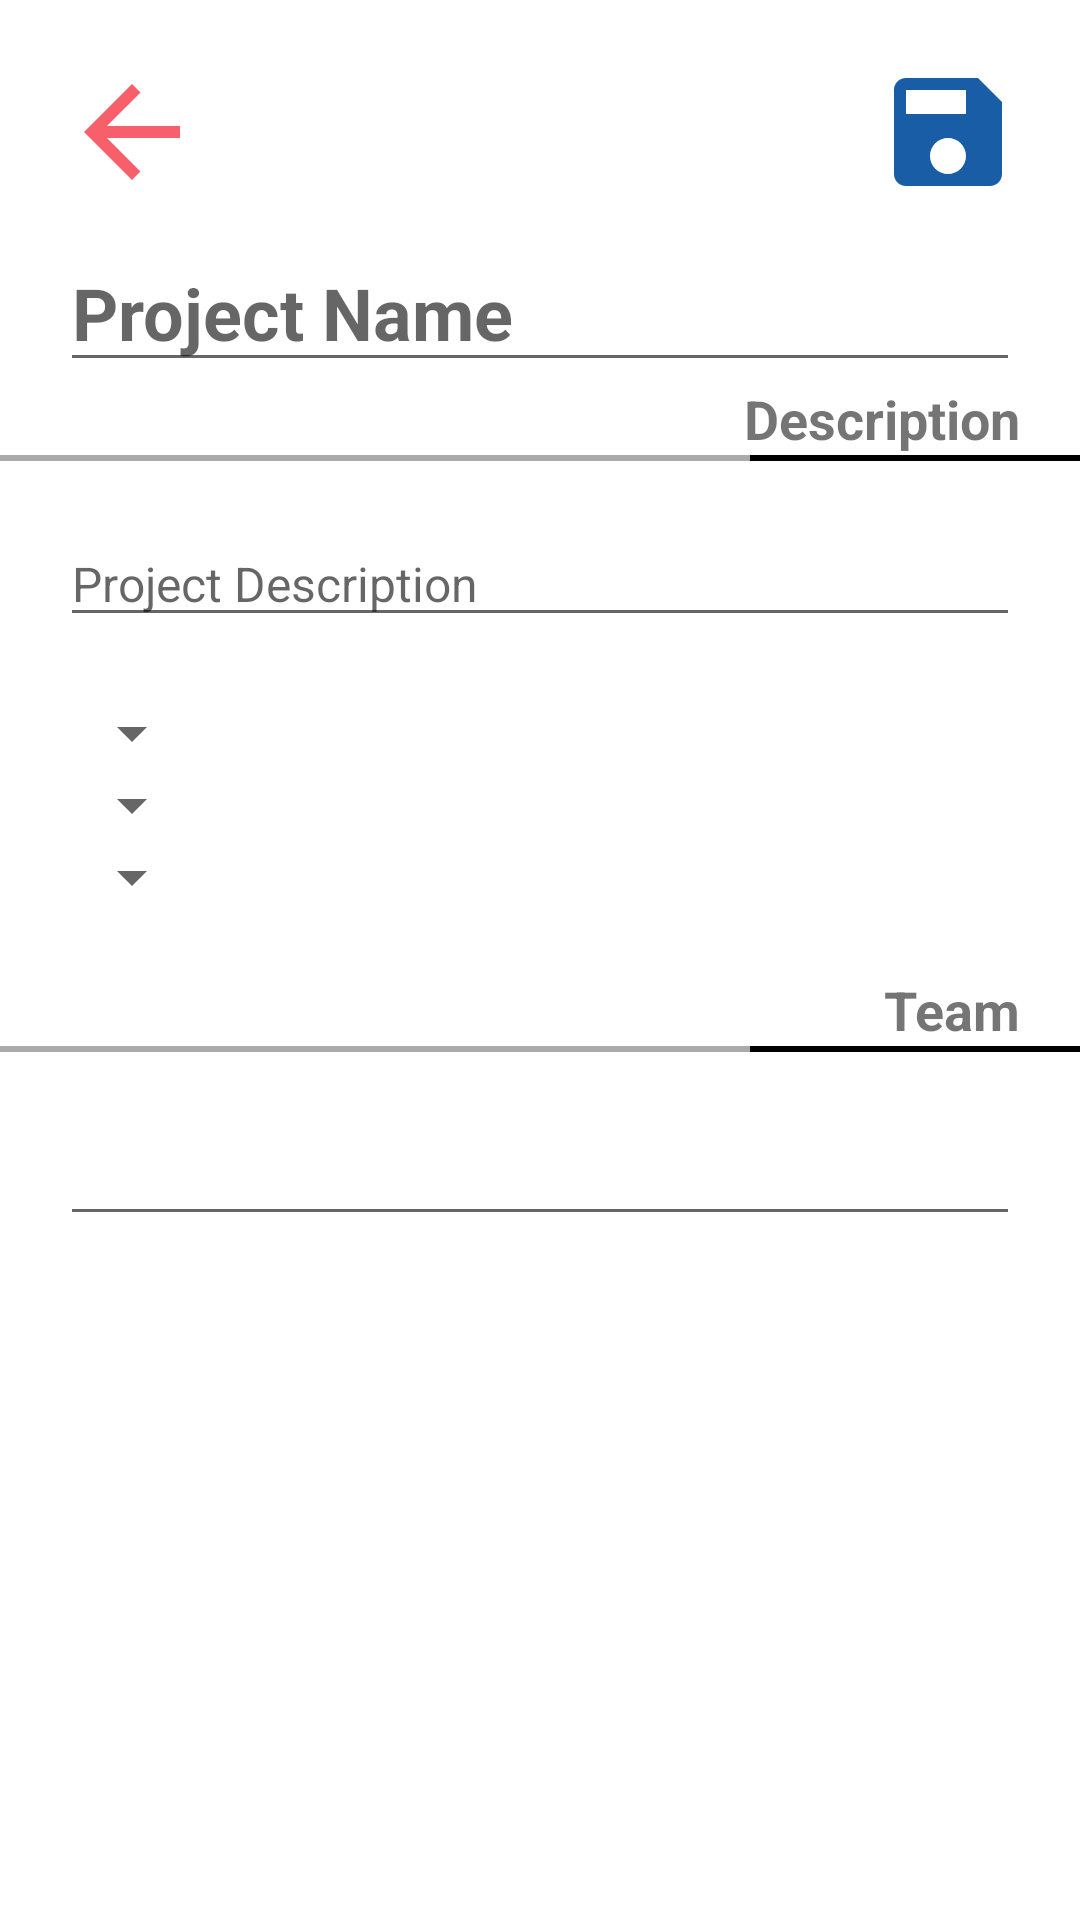

Produce the Android XML layout that renders to this screen, including the resource entries it uses.
<!-- AndroidManifest.xml: application theme Theme.KanPlan -->
<!-- res/layout/activity_create_project.xml -->
<?xml version="1.0" encoding="utf-8"?>
<RelativeLayout xmlns:android="http://schemas.android.com/apk/res/android"
    xmlns:app="http://schemas.android.com/apk/res-auto"
    xmlns:tools="http://schemas.android.com/tools"
    android:layout_width="match_parent"
    android:layout_height="match_parent"
    tools:context=".UI.CreateProjectActivity">


    <com.google.android.material.imageview.ShapeableImageView
        android:id="@+id/Image_CreateProject_backArrow"
        android:layout_width="wrap_content"
        android:layout_height="wrap_content"
        android:src="@drawable/baseline_arrow_back_24"
        android:layout_marginTop="20dp"
        android:layout_marginLeft="20dp"/>

    <com.google.android.material.imageview.ShapeableImageView
        android:id="@+id/Image_CreateProject_saveIcon"
        android:layout_width="wrap_content"
        android:layout_height="wrap_content"
        android:src="@drawable/baseline_save_24"
        android:layout_marginTop="20dp"
        android:layout_alignParentRight="true"
        android:layout_marginRight="20dp"/>

    <EditText
        android:id="@+id/editText_CreateProject_ProjectName"
        android:layout_width="match_parent"
        android:layout_height="wrap_content"
        android:layout_below="@id/Image_CreateProject_backArrow"
        android:layout_marginTop="10dp"
        android:hint="Project Name"
        android:textStyle="bold"
        android:textSize="24sp"
        android:layout_marginHorizontal="20dp"
        />
    <com.google.android.material.textview.MaterialTextView
        android:id="@+id/LBL_CreateProject_Description"
        android:layout_width="wrap_content"
        android:layout_height="wrap_content"
        android:layout_below="@id/editText_CreateProject_ProjectName"
        android:layout_alignParentRight="true"
        android:layout_marginRight="20dp"
        android:textStyle="bold"
        android:textSize="18sp"
        android:text="Description"/>

    <RelativeLayout
        android:id="@+id/LBL_TASK_descriptionLine"
        android:layout_width="wrap_content"
        android:layout_height="wrap_content"
        android:layout_below="@id/LBL_CreateProject_Description">

        <View
            android:layout_width="match_parent"
            android:layout_height="2dp"
            android:background="@android:color/darker_gray"/>

        <View
            android:layout_marginLeft="250dp"
            android:layout_width="match_parent"
            android:layout_height="2dp"
            android:background="@android:color/black"/>
    </RelativeLayout>

    <LinearLayout
        android:id="@+id/LBL_ProjectView_descriptionContent"
        android:layout_width="match_parent"
        android:layout_height="wrap_content"
        android:orientation="vertical"
        android:layout_below="@id/LBL_TASK_descriptionLine"
        android:layout_margin="20dp">

        <EditText
            android:id="@+id/editText_CreateProject_Description"
            android:layout_width="match_parent"
            android:layout_height="wrap_content"
            android:hint="Project Description"
            android:layout_marginBottom="20dp"
            android:textSize="16sp"/>

        <LinearLayout
            android:layout_width="wrap_content"
            android:layout_height="wrap_content"
            android:orientation="vertical">


            <Spinner
                android:id="@+id/spinner_CreateProject_Complexity"
                android:layout_width="wrap_content"
                android:layout_height="wrap_content"
                />










            <Spinner
                android:id="@+id/spinner_CreateProject_Size"
                android:layout_width="wrap_content"
                android:layout_height="wrap_content"
                />

















            <Spinner
                android:id="@+id/spinner_CreateProject_Emergency"
                android:layout_width="wrap_content"
                android:layout_height="wrap_content"
                />

        </LinearLayout>


    </LinearLayout>


    <com.google.android.material.textview.MaterialTextView
        android:id="@+id/LBL_CreateProject_Team"
        android:layout_width="wrap_content"
        android:layout_height="wrap_content"
        android:layout_below="@id/LBL_ProjectView_descriptionContent"
        android:layout_alignParentRight="true"
        android:layout_marginRight="20dp"
        android:textStyle="bold"
        android:textSize="18sp"
        android:text="Team"/>

    <RelativeLayout
        android:id="@+id/LBL_CreateProject_CommentsLine"
        android:layout_width="wrap_content"
        android:layout_height="wrap_content"
        android:layout_below="@id/LBL_CreateProject_Team">

        <View
            android:layout_width="match_parent"
            android:layout_height="2dp"
            android:background="@android:color/darker_gray"/>

        <View
            android:layout_marginLeft="250dp"
            android:layout_width="match_parent"
            android:layout_height="2dp"
            android:background="@android:color/black"/>
    </RelativeLayout>

    <EditText
        android:id="@+id/editText_CreateProject_TeamContent"
        android:layout_width="match_parent"
        android:layout_height="wrap_content"
        android:layout_below="@id/LBL_CreateProject_CommentsLine"
        android:layout_marginStart="20dp"
        android:layout_marginTop="20dp"
        android:layout_marginEnd="20dp"
        android:layout_marginBottom="20dp" />

















</RelativeLayout>
<!-- resources referenced by this layout -->
<resources>
  <!-- drawable baseline_arrow_back_24 (drawable) -->
  <vector android:autoMirrored="true" android:height="48dp"
      android:tint="#F75F6A" android:viewportHeight="24"
      android:viewportWidth="24" android:width="48dp" xmlns:android="http://schemas.android.com/apk/res/android">
      <path android:fillColor="@android:color/white" android:pathData="M20,11H7.83l5.59,-5.59L12,4l-8,8 8,8 1.41,-1.41L7.83,13H20v-2z"/>
  </vector>
  <!-- drawable baseline_save_24 (drawable) -->
  <vector android:height="48dp" android:tint="#185DA5"
      android:viewportHeight="24" android:viewportWidth="24"
      android:width="48dp" xmlns:android="http://schemas.android.com/apk/res/android">
      <path android:fillColor="@android:color/white" android:pathData="M17,3L5,3c-1.11,0 -2,0.9 -2,2v14c0,1.1 0.89,2 2,2h14c1.1,0 2,-0.9 2,-2L21,7l-4,-4zM12,19c-1.66,0 -3,-1.34 -3,-3s1.34,-3 3,-3 3,1.34 3,3 -1.34,3 -3,3zM15,9L5,9L5,5h10v4z"/>
  </vector>
  <!-- drawable highlight_asap_vcomplex_vbig (drawable) -->
  <shape xmlns:android="http://schemas.android.com/apk/res/android">
      <solid android:color="#FF0000 " /> 
      <corners android:radius="8dp" /> 
  </shape>
  <!-- drawable highlight_high_complex_big (drawable) -->
  <shape xmlns:android="http://schemas.android.com/apk/res/android">
      <solid android:color="#FFA500 " /> 
      <corners android:radius="8dp" /> 
  </shape>
  <!-- drawable highlight_low_small_easy (drawable) -->
  <shape xmlns:android="http://schemas.android.com/apk/res/android">
      <solid android:color="#E6E6FA " /> 
      <corners android:radius="8dp" /> 
  </shape>
  <style name="Theme.KanPlan" parent="Theme.MaterialComponents.DayNight.NoActionBar">
          
          <item name="colorPrimary">@color/purple_500</item>
          <item name="colorPrimaryVariant">@color/purple_700</item>
          <item name="colorOnPrimary">@color/white</item>
          
          <item name="colorSecondary">@color/teal_200</item>
          <item name="colorSecondaryVariant">@color/teal_700</item>
          <item name="colorOnSecondary">@color/black</item>
          
          <item name="android:statusBarColor">?attr/colorPrimaryVariant</item>
          
      </style>
  <!-- not gathered from this repository: default colours our renderer supplied (Android Studio template values) -->
  <color name="purple_500">#FF6200EE</color>
  <color name="purple_700">#FF3700B3</color>
  <color name="teal_200">#FF03DAC5</color>
  <color name="teal_700">#FF018786</color>
  <color name="black">#FF000000</color>
  <color name="white">#FFFFFFFF</color>
</resources>
